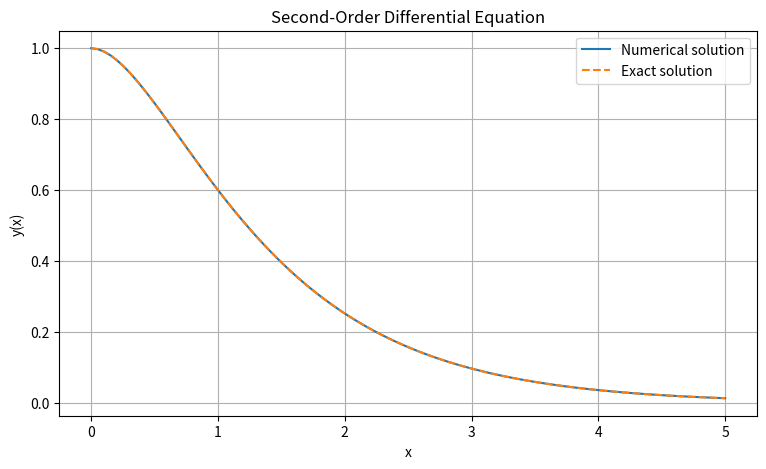

Write Python code to recreate this figure.

import numpy as np
import matplotlib.pyplot as plt
from scipy.integrate import solve_ivp

# Define the system of first-order equations
def system(x, Y):
    y1, y2 = Y
    return [y2, -3*y2 - 2*y1]

# Initial conditions
y0 = [1, 0]

# Interval
x_span = (0, 5)

# Evaluation points
x_eval = np.linspace(0, 5, 100)

# Numerical solution
solution = solve_ivp(
    system,
    x_span,
    y0,
    t_eval=x_eval
)

# Exact solution
y_exact = 2*np.exp(-x_eval) - np.exp(-2*x_eval)

# Display numerical results
print("   x       Numerical       Exact")

for i in range(0, 100, 10):
    print(
        f"{x_eval[i]:.2f}   "
        f"{solution.y[0][i]:.6f}   "
        f"{y_exact[i]:.6f}"
    )

# Plot numerical and exact solutions
plt.figure(figsize=(9, 5))

plt.plot(
    x_eval, solution.y[0],
    label="Numerical solution"
)

plt.plot(
    x_eval, y_exact, "--",
    label="Exact solution"
)

plt.xlabel("x")
plt.ylabel("y(x)")
plt.title("Second-Order Differential Equation")

plt.legend()
plt.grid(True)
plt.show()
